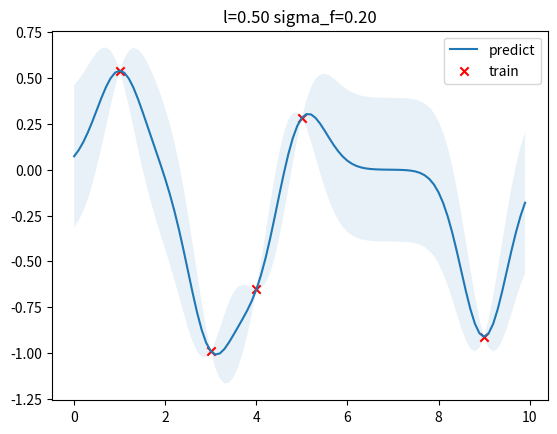

Here is the Python script that generated this plot:
import numpy as np
import matplotlib.pyplot as plt

class GPR:

    def __init__(self, optimize=True):
        self.is_fit = False
        self.train_X, self.train_y = None, None
        self.params = {"l": 0.5, "sigma_f": 0.2}
        self.optimize = optimize

    def fit(self, X, y):
        # store train data
        self.train_X = np.asarray(X)
        self.train_y = np.asarray(y)
        self.is_fit = True

    def predict(self, X):
        if not self.is_fit:
            print("GPR Model not fit yet.")
            return

        X = np.asarray(X)
        Kff = self.kernel(self.train_X, self.train_X)  # (N, N)
        Kyy = self.kernel(X, X)  # (k, k)
        Kfy = self.kernel(self.train_X, X)  # (N, k)
        Kff_inv = np.linalg.inv(Kff + 1e-8 * np.eye(len(self.train_X)))  # (N, N)

        mu = Kfy.T.dot(Kff_inv).dot(self.train_y)
        cov = Kyy - Kfy.T.dot(Kff_inv).dot(Kfy)
        return mu, cov

    def kernel(self, x1, x2):
        dist_matrix = np.sum(x1 ** 2, 1).reshape(-1, 1) + np.sum(x2 ** 2, 1) - 2 * np.dot(x1, x2.T)
        return self.params["sigma_f"] ** 2 * np.exp(-0.5 / self.params["l"] ** 2 * dist_matrix)


def y(x, noise_sigma=0.0):
    x = np.asarray(x)
    y = np.cos(x) + np.random.normal(0, noise_sigma, size=x.shape)
    return y.tolist()


train_X = np.array([3, 1, 4, 5, 9]).reshape(-1, 1)
train_y = y(train_X, noise_sigma=1e-4)
test_X = np.arange(0, 10, 0.1).reshape(-1, 1)

gpr = GPR()
gpr.fit(train_X, train_y)
mu, cov = gpr.predict(test_X)
test_y = mu.ravel()
uncertainty = 1.96 * np.sqrt(np.diag(cov))
plt.figure()
plt.title("l=%.2f sigma_f=%.2f" % (gpr.params["l"], gpr.params["sigma_f"]))
plt.fill_between(test_X.ravel(), test_y + uncertainty, test_y - uncertainty, alpha=0.1)
plt.plot(test_X, test_y, label="predict")
plt.scatter(train_X, train_y, label="train", c="red", marker="x")
plt.legend()
plt.show()